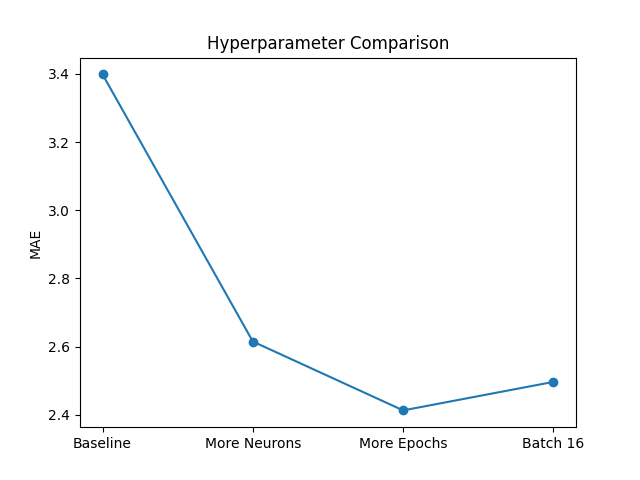

Source data for this figure (header and first rows):
Model, Epochs, Batch, Layers, MAE
Baseline, 50, 32, 16-8, 3.399
More Neurons, 50, 32, 32-16, 2.615
More Epochs, 100, 32, 32-16, 2.413
Batch 16, 50, 16, 32-16, 2.497
